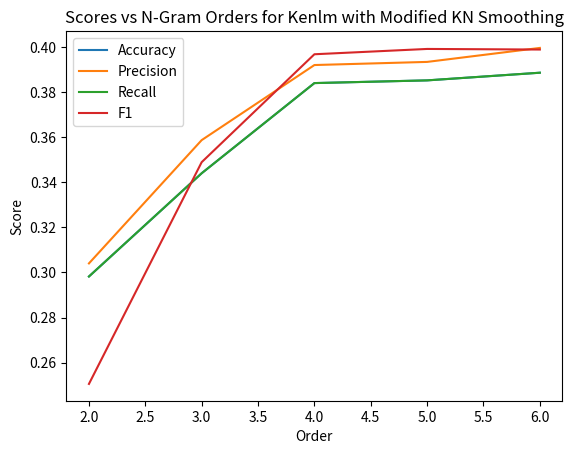

Write the Python code that produced this figure.
import matplotlib.pyplot as plt

Accuracy = [0.2982,  0.344, 0.384, 0.3852, 0.3886]
Precision = [0.30400737255660987,  0.35869840027381383, 0.39200538734827, 0.39339559836077187, 0.39959878234370694]
Recall = [0.2982, 0.344, 0.384, 0.3852, 0.3886]
F1 = [0.2505403275061106, 0.348913934297602,  0.39678806186575943, 0.39914592819317124, 0.3988831131627298]
Orders = [2,3,4,5,6]

plt.plot(Orders, Accuracy, label = "Accuracy")
plt.plot(Orders, Precision, label = "Precision")
plt.plot(Orders, Recall, label = "Recall")
plt.plot(Orders, F1, label = "F1")
plt.xlabel('Order')
plt.ylabel('Score')
plt.title('Scores vs N-Gram Orders for Kenlm with Modified KN Smoothing')
plt.legend()
plt.show()
